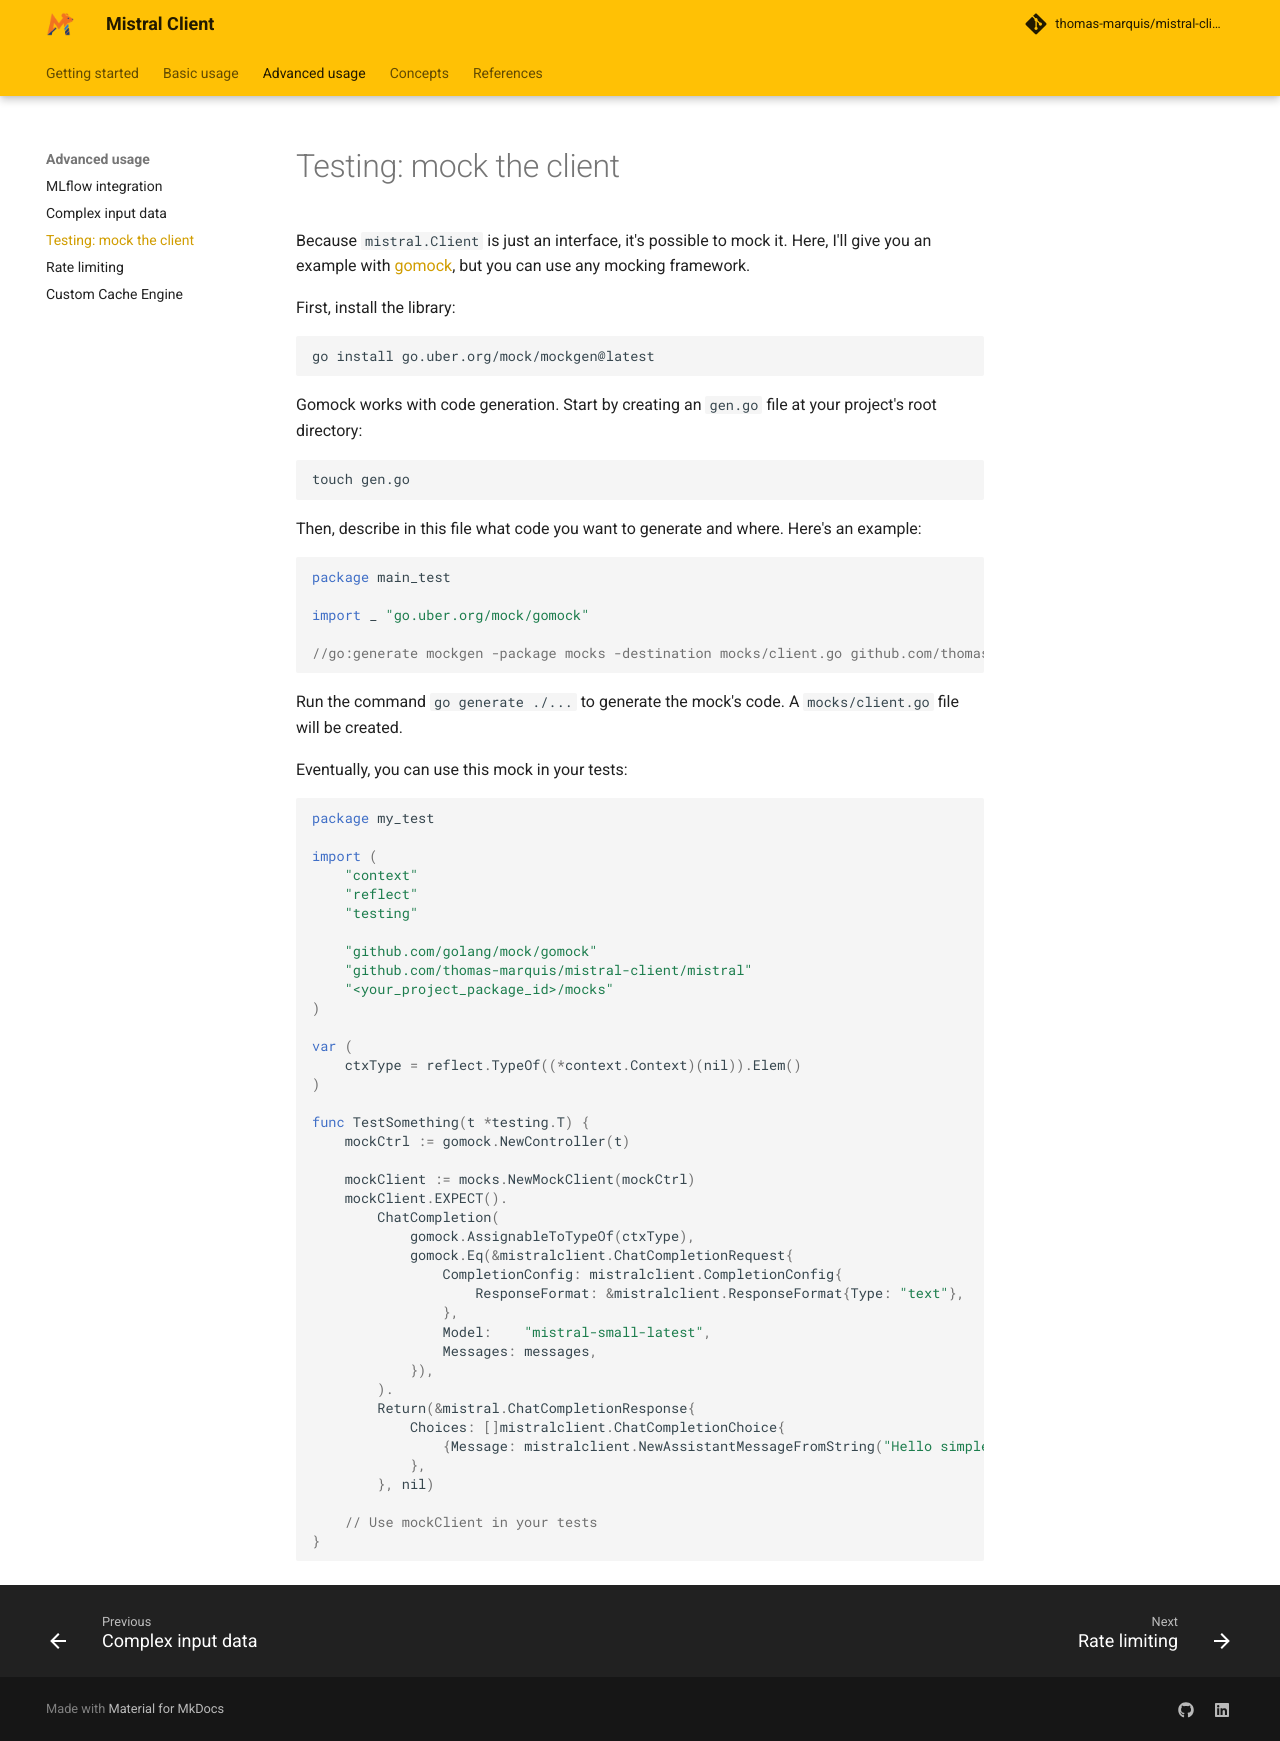

repository: thomas-marquis/mistral-client · page: advanced-usage/mock/index.html · generator: mkdocs

# Testing: mock the client

Because `mistral.Client` is just an interface, it's possible to mock it.
Here, I'll give you an example with [gomock](https://github.com/uber-go/mock), but you can use any mocking framework.

First, install the library:

```bash
go install go.uber.org/mock/mockgen@latest
```

Gomock works with code generation. Start by creating an `gen.go` file at your project's root directory:

```bash
touch gen.go
```

Then, describe in this file what code you want to generate and where.
Here's an example:

```go
package main_test

import _ "go.uber.org/mock/gomock"

//go:generate mockgen -package mocks -destination mocks/client.go github.com/thomas-marquis/mistral-client/mistral Client
```

Run the command `go generate ./...` to generate the mock's code.
A `mocks/client.go` file will be created.

Eventually, you can use this mock in your tests:

```go
package my_test

import (
	"context"
	"reflect"
	"testing"
	
	"github.com/golang/mock/gomock"
	"github.com/thomas-marquis/mistral-client/mistral"
	"<your_project_package_id>/mocks"
)

var (
	ctxType = reflect.TypeOf((*context.Context)(nil)).Elem()
)

func TestSomething(t *testing.T) {
	mockCtrl := gomock.NewController(t)

	mockClient := mocks.NewMockClient(mockCtrl)
	mockClient.EXPECT().
		ChatCompletion(
		    gomock.AssignableToTypeOf(ctxType),
            gomock.Eq(&mistralclient.ChatCompletionRequest{
                CompletionConfig: mistralclient.CompletionConfig{
                    ResponseFormat: &mistralclient.ResponseFormat{Type: "text"},
                },
                Model:    "mistral-small-latest",
                Messages: messages,
            }),
        ).
		Return(&mistral.ChatCompletionResponse{
			Choices: []mistralclient.ChatCompletionChoice{
				{Message: mistralclient.NewAssistantMessageFromString("Hello simple human being!")},
			},
        }, nil)

	// Use mockClient in your tests
}
```
